Dataset: augmented_dataset (GitHub, NamanGandhi2005/Ultra-fruit-analyser). Classes: apple stage 1, apple stage 2, apple stage 3, banana stage 1, banana stage 2, banana stage 3, banana stage 4, banana stage 5, banana stage 6, banana stage 7, banana stage 8, banana stage 9, mango stage 1, mango stage 2, mango stage 3, mango stage 4, orange stage 1, orange stage 2, orange stage 3, orange stage 4, orange stage 5.

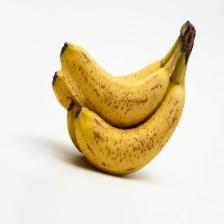
Label: banana stage 5

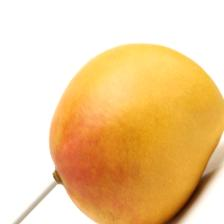
Label: mango stage 3

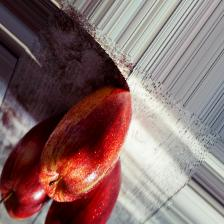
Label: apple stage 2

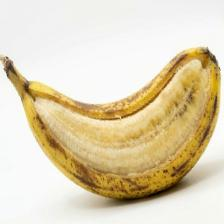
Label: banana stage 7

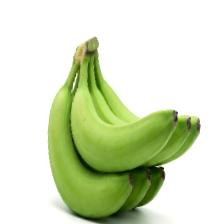
Label: banana stage 2

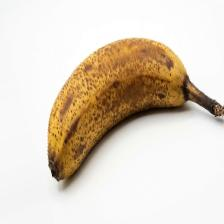
Label: banana stage 6
